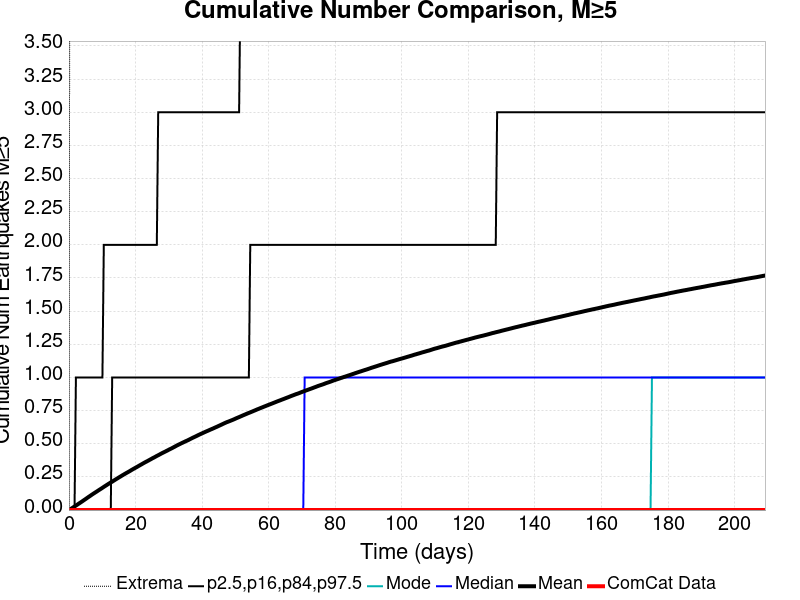

Source data for this figure (header and first rows):
Time (days), ComCat Data, Simulation Mean, Simulation Median, Simulation Mode, Simulation Minimum, Simulation Maximum, 2.5 %-ile, 16 %-ile, 84 %-ile, 97.5 %-ile
0.0, 0.0, 0.0, 0.0, 0.0, 0.0, 0.0, 0.0, 0.0, 0.0, 0.0
0.4191, 0.0, 0.00628, 0.0, 0.0, 0.0, 7.0, 0.0, 0.0, 0.0, 0.0
0.8382, 0.0, 0.0128, 0.0, 0.0, 0.0, 11.0, 0.0, 0.0, 0.0, 0.0
1.257, 0.0, 0.01969, 0.0, 0.0, 0.0, 13.0, 0.0, 0.0, 0.0, 0.0
1.676, 0.0, 0.02674, 0.0, 0.0, 0.0, 16.0, 0.0, 0.0, 0.0, 0.0
2.096, 0.0, 0.03381, 0.0, 0.0, 0.0, 16.0, 0.0, 0.0, 0.0, 1.0
2.515, 0.0, 0.04065, 0.0, 0.0, 0.0, 16.0, 0.0, 0.0, 0.0, 1.0
2.934, 0.0, 0.04803, 0.0, 0.0, 0.0, 16.0, 0.0, 0.0, 0.0, 1.0
3.353, 0.0, 0.05487, 0.0, 0.0, 0.0, 16.0, 0.0, 0.0, 0.0, 1.0
3.772, 0.0, 0.06178, 0.0, 0.0, 0.0, 16.0, 0.0, 0.0, 0.0, 1.0
4.191, 0.0, 0.06917, 0.0, 0.0, 0.0, 17.0, 0.0, 0.0, 0.0, 1.0
4.61, 0.0, 0.07644, 0.0, 0.0, 0.0, 17.0, 0.0, 0.0, 0.0, 1.0
5.029, 0.0, 0.08357, 0.0, 0.0, 0.0, 17.0, 0.0, 0.0, 0.0, 1.0
5.448, 0.0, 0.09106, 0.0, 0.0, 0.0, 19.0, 0.0, 0.0, 0.0, 1.0
5.868, 0.0, 0.0984, 0.0, 0.0, 0.0, 19.0, 0.0, 0.0, 0.0, 1.0
6.287, 0.0, 0.1053, 0.0, 0.0, 0.0, 19.0, 0.0, 0.0, 0.0, 1.0
6.706, 0.0, 0.1127, 0.0, 0.0, 0.0, 19.0, 0.0, 0.0, 0.0, 1.0
7.125, 0.0, 0.1198, 0.0, 0.0, 0.0, 20.0, 0.0, 0.0, 0.0, 1.0
7.544, 0.0, 0.1267, 0.0, 0.0, 0.0, 20.0, 0.0, 0.0, 0.0, 1.0
7.963, 0.0, 0.1335, 0.0, 0.0, 0.0, 20.0, 0.0, 0.0, 0.0, 1.0
8.382, 0.0, 0.1403, 0.0, 0.0, 0.0, 20.0, 0.0, 0.0, 0.0, 1.0
8.801, 0.0, 0.1472, 0.0, 0.0, 0.0, 20.0, 0.0, 0.0, 0.0, 1.0
9.22, 0.0, 0.1542, 0.0, 0.0, 0.0, 21.0, 0.0, 0.0, 0.0, 1.0
9.639, 0.0, 0.1607, 0.0, 0.0, 0.0, 21.0, 0.0, 0.0, 0.0, 1.0
10.06, 0.0, 0.1677, 0.0, 0.0, 0.0, 21.0, 0.0, 0.0, 0.0, 1.0
10.48, 0.0, 0.1747, 0.0, 0.0, 0.0, 21.0, 0.0, 0.0, 0.0, 2.0
10.9, 0.0, 0.1815, 0.0, 0.0, 0.0, 22.0, 0.0, 0.0, 0.0, 2.0
11.32, 0.0, 0.1882, 0.0, 0.0, 0.0, 22.0, 0.0, 0.0, 0.0, 2.0
11.74, 0.0, 0.1951, 0.0, 0.0, 0.0, 22.0, 0.0, 0.0, 0.0, 2.0
12.15, 0.0, 0.2015, 0.0, 0.0, 0.0, 22.0, 0.0, 0.0, 0.0, 2.0
12.57, 0.0, 0.2082, 0.0, 0.0, 0.0, 22.0, 0.0, 0.0, 0.0, 2.0
12.99, 0.0, 0.2141, 0.0, 0.0, 0.0, 22.0, 0.0, 0.0, 1.0, 2.0
13.41, 0.0, 0.2208, 0.0, 0.0, 0.0, 22.0, 0.0, 0.0, 1.0, 2.0
13.83, 0.0, 0.2277, 0.0, 0.0, 0.0, 22.0, 0.0, 0.0, 1.0, 2.0
14.25, 0.0, 0.2341, 0.0, 0.0, 0.0, 22.0, 0.0, 0.0, 1.0, 2.0
14.67, 0.0, 0.2404, 0.0, 0.0, 0.0, 22.0, 0.0, 0.0, 1.0, 2.0
15.09, 0.0, 0.2471, 0.0, 0.0, 0.0, 22.0, 0.0, 0.0, 1.0, 2.0
15.51, 0.0, 0.2534, 0.0, 0.0, 0.0, 22.0, 0.0, 0.0, 1.0, 2.0
15.93, 0.0, 0.2598, 0.0, 0.0, 0.0, 23.0, 0.0, 0.0, 1.0, 2.0
16.35, 0.0, 0.266, 0.0, 0.0, 0.0, 23.0, 0.0, 0.0, 1.0, 2.0
16.76, 0.0, 0.2722, 0.0, 0.0, 0.0, 23.0, 0.0, 0.0, 1.0, 2.0
17.18, 0.0, 0.2784, 0.0, 0.0, 0.0, 24.0, 0.0, 0.0, 1.0, 2.0
17.6, 0.0, 0.2841, 0.0, 0.0, 0.0, 24.0, 0.0, 0.0, 1.0, 2.0
18.02, 0.0, 0.2902, 0.0, 0.0, 0.0, 24.0, 0.0, 0.0, 1.0, 2.0
18.44, 0.0, 0.2963, 0.0, 0.0, 0.0, 24.0, 0.0, 0.0, 1.0, 2.0
18.86, 0.0, 0.3028, 0.0, 0.0, 0.0, 24.0, 0.0, 0.0, 1.0, 2.0
19.28, 0.0, 0.3088, 0.0, 0.0, 0.0, 24.0, 0.0, 0.0, 1.0, 2.0
19.7, 0.0, 0.3148, 0.0, 0.0, 0.0, 24.0, 0.0, 0.0, 1.0, 2.0
20.12, 0.0, 0.3207, 0.0, 0.0, 0.0, 24.0, 0.0, 0.0, 1.0, 2.0
20.54, 0.0, 0.3264, 0.0, 0.0, 0.0, 24.0, 0.0, 0.0, 1.0, 2.0
20.96, 0.0, 0.3328, 0.0, 0.0, 0.0, 24.0, 0.0, 0.0, 1.0, 2.0
21.37, 0.0, 0.3388, 0.0, 0.0, 0.0, 24.0, 0.0, 0.0, 1.0, 2.0
21.79, 0.0, 0.3446, 0.0, 0.0, 0.0, 25.0, 0.0, 0.0, 1.0, 2.0
22.21, 0.0, 0.3508, 0.0, 0.0, 0.0, 25.0, 0.0, 0.0, 1.0, 2.0
22.63, 0.0, 0.3567, 0.0, 0.0, 0.0, 25.0, 0.0, 0.0, 1.0, 2.0
23.05, 0.0, 0.3625, 0.0, 0.0, 0.0, 25.0, 0.0, 0.0, 1.0, 2.0
23.47, 0.0, 0.3679, 0.0, 0.0, 0.0, 25.0, 0.0, 0.0, 1.0, 2.0
23.89, 0.0, 0.3735, 0.0, 0.0, 0.0, 25.0, 0.0, 0.0, 1.0, 2.0
24.31, 0.0, 0.3794, 0.0, 0.0, 0.0, 26.0, 0.0, 0.0, 1.0, 2.0
24.73, 0.0, 0.3851, 0.0, 0.0, 0.0, 26.0, 0.0, 0.0, 1.0, 2.0
... 440 more rows
